Run: headless pygame with SDL's dummy video driver; simulated clock (each Clock.tick advances the game by its frame time, no real sleeping); random seed 0; keys injected as events and as key.get_pressed() state; no mouse input.
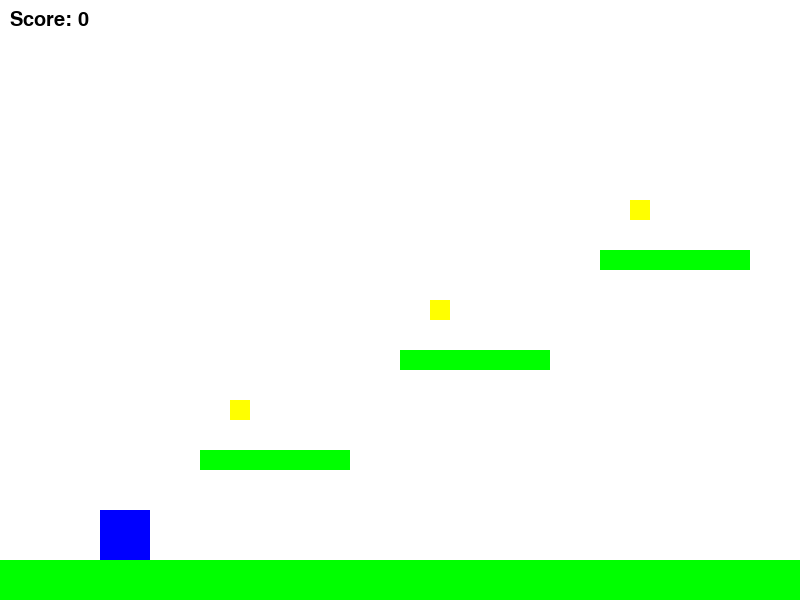
Frame 1 of 4 · flips 1–60 · no input
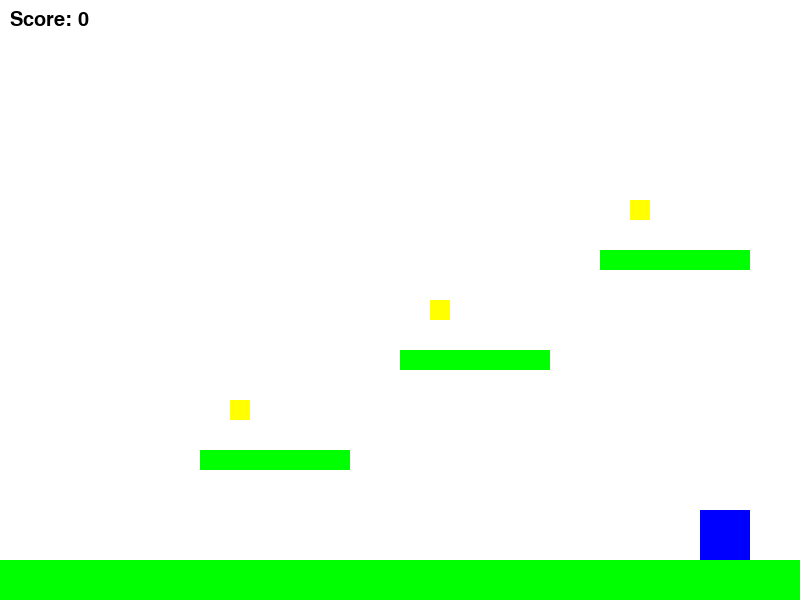
Frame 2 of 4 · flips 61–180 · tapped SPACE, RETURN · held RIGHT (→), D
Frame 3 of 4 · flips 181–300 · held DOWN (↓), S · screen unchanged from frame 2, image omitted
Frame 4 of 4 · flips 301–420 · held LEFT (←), A, UP (↑), W · screen same as frame 1, image omitted

The pygame program that drew these frames:

import pygame
import random

# Initialize pygame
pygame.init()

# Screen
WIDTH = 800
HEIGHT = 600
win = pygame.display.set_mode((WIDTH, HEIGHT))
pygame.display.set_caption("Platformer Game by Vishisht")

# Colors
WHITE = (255, 255, 255)
BLUE = (0, 0, 255)
GREEN = (0, 255, 0)
YELLOW = (255, 255, 0)
BLACK = (0, 0, 0)

# Clock
clock = pygame.time.Clock()
FPS = 60

# Player
player_width = 50
player_height = 50
player_x = 100
player_y = HEIGHT - player_height - 50
player_vel_x = 0
player_vel_y = 0
player_speed = 5
jump_strength = -15
gravity = 0.8
on_ground = False

# Platforms
platforms = [
    pygame.Rect(0, HEIGHT - 40, WIDTH, 40),  # ground
    pygame.Rect(200, 450, 150, 20),
    pygame.Rect(400, 350, 150, 20),
    pygame.Rect(600, 250, 150, 20)
]

# Coins
coins = [pygame.Rect(230, 400, 20, 20), pygame.Rect(430, 300, 20, 20), pygame.Rect(630, 200, 20, 20)]
score = 0

# Font
font = pygame.font.SysFont("comicsans", 30)

# Draw everything
def draw_window():
    win.fill(WHITE)
    # Draw platforms
    for plat in platforms:
        pygame.draw.rect(win, GREEN, plat)
    # Draw player
    pygame.draw.rect(win, BLUE, (player_x, player_y, player_width, player_height))
    # Draw coins
    for coin in coins:
        pygame.draw.rect(win, YELLOW, coin)
    # Draw score
    score_text = font.render(f"Score: {score}", True, BLACK)
    win.blit(score_text, (10, 10))
    pygame.display.update()

# Main loop
run = True
while run:
    clock.tick(FPS)
    player_vel_y += gravity
    player_x += player_vel_x
    player_y += player_vel_y
    on_ground = False

    # Collision with platforms
    player_rect = pygame.Rect(player_x, player_y, player_width, player_height)
    for plat in platforms:
        if player_rect.colliderect(plat) and player_vel_y >=0:
            player_y = plat.top - player_height
            player_vel_y = 0
            on_ground = True

    # Collect coins
    for coin in coins[:]:
        if player_rect.colliderect(coin):
            coins.remove(coin)
            score += 10

    # Check fall
    if player_y > HEIGHT:
        print("Game Over! Final Score:", score)
        run = False

    draw_window()

    # Event handling
    for event in pygame.event.get():
        if event.type == pygame.QUIT:
            run = False
        if event.type == pygame.KEYDOWN:
            if event.key == pygame.K_LEFT:
                player_vel_x = -player_speed
            if event.key == pygame.K_RIGHT:
                player_vel_x = player_speed
            if event.key == pygame.K_SPACE and on_ground:
                player_vel_y = jump_strength
        if event.type == pygame.KEYUP:
            if event.key == pygame.K_LEFT and player_vel_x < 0:
                player_vel_x = 0
            if event.key == pygame.K_RIGHT and player_vel_x > 0:
                player_vel_x = 0

pygame.quit()
